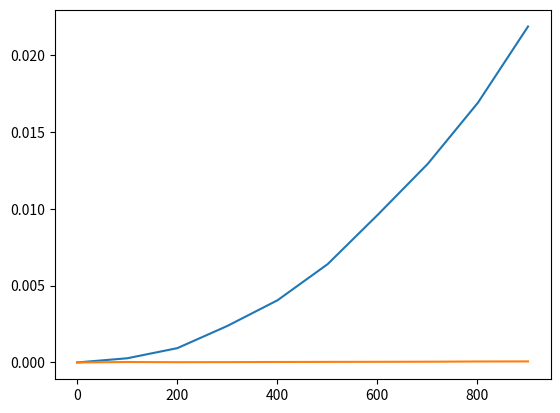

The matplotlib source for this figure:
import time
import matplotlib.pyplot as plt

def calculate_time(list_size):
    list_input = list(range(1,list_size))
    output = []

    start = time.time()

    # method n^2
    for i in range(len(list_input)):
        result = 1
        for j in range(len(list_input)):
            if i != j:
                result = result + list_input[j]
        output.append(result)

    t1 = time.time() - start

    start = time.time()

    # method 2n
    result = 1
    output1 = []
    for number in list_input:
        if number != 0:
            result = result + number

    for number in list_input:
        output1.append(int(result - number))
        
    t2 = time.time() - start

    assert output == output1

    return t1, t2

list1 = []
list2 = []
r = range(1,1000,100)

for i in r:
    t1, t2 = calculate_time(i)
    list1.append(t1)
    list2.append(t2)

plt.plot(r,list1)
plt.plot(r,list2)

plt.show()